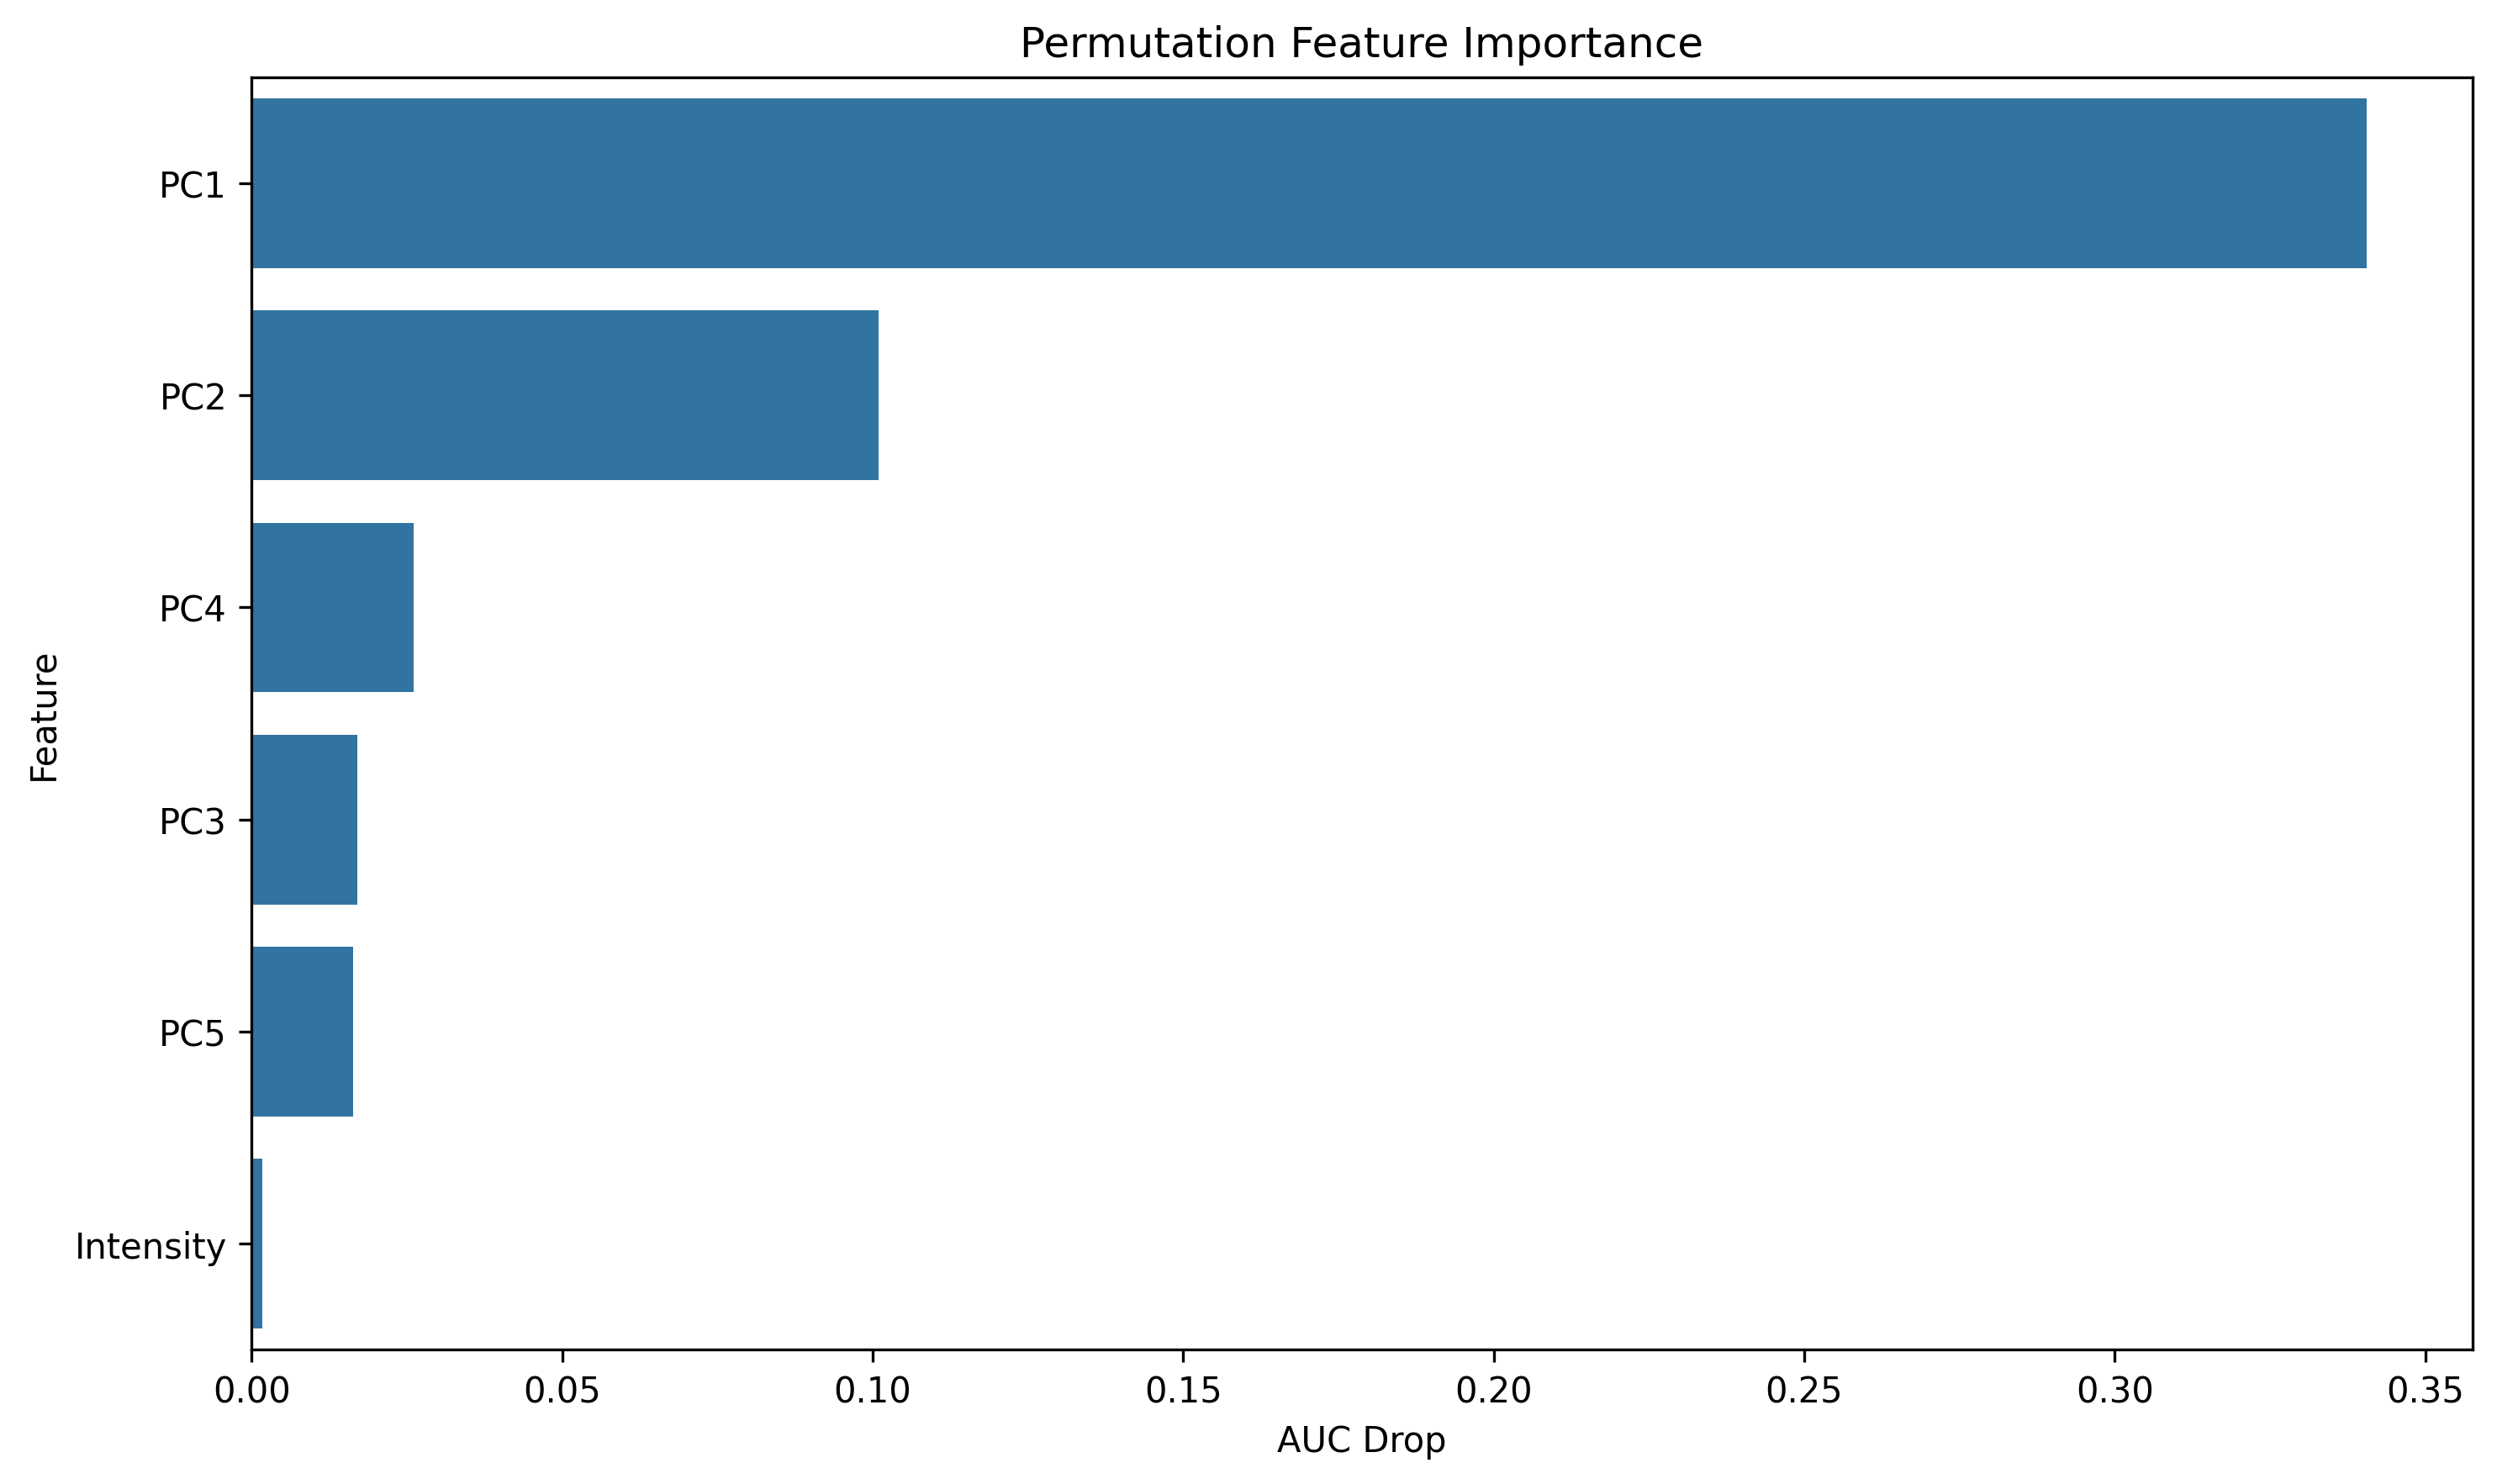

Data behind this chart, as committed beside it:
feature, importance
PC1, 0.3406
PC2, 0.101
PC4, 0.02611
PC3, 0.017
PC5, 0.01637
Intensity, 0.001734
